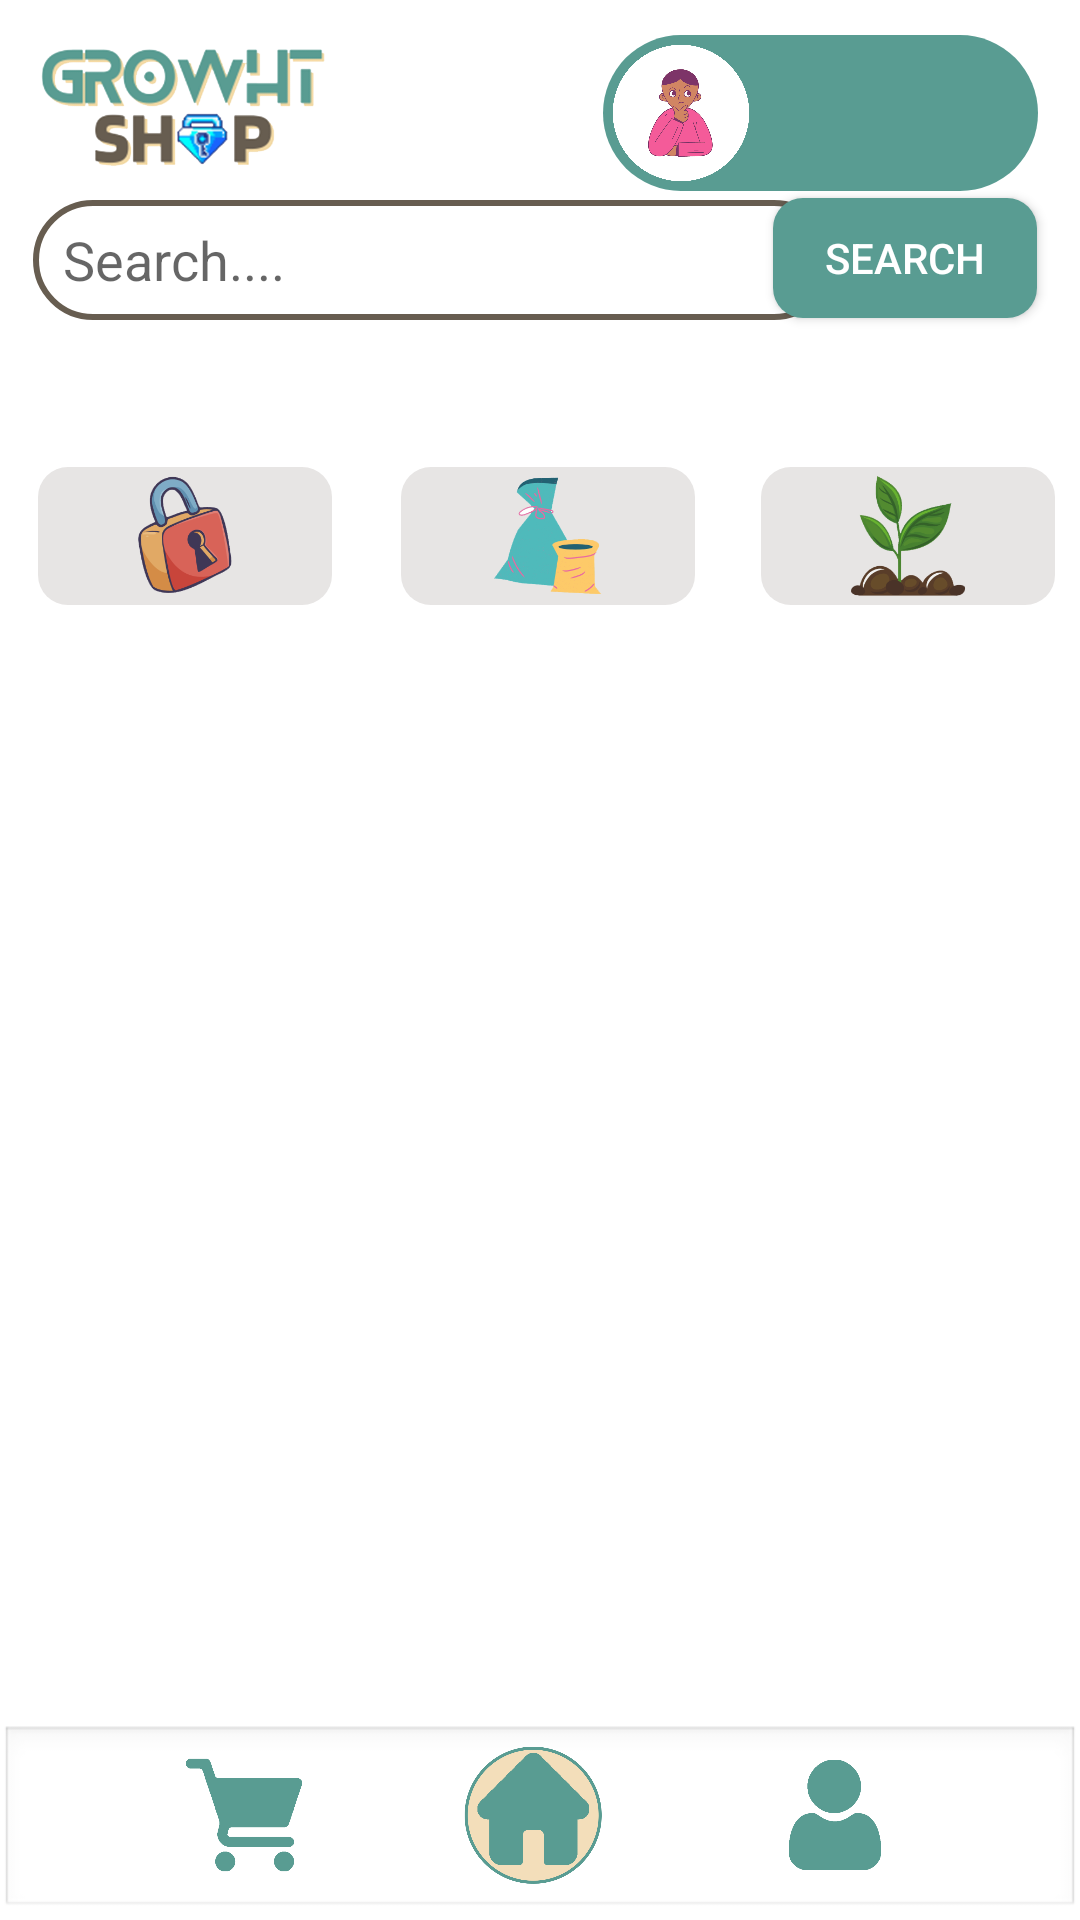

This screen was rendered from an Android layout file. Write that file and the resources it references.
<!-- AndroidManifest.xml: application theme Theme.GrowthShop -->
<!-- res/layout/halaman_utama.xml -->
<?xml version="1.0" encoding="utf-8"?>
<androidx.constraintlayout.widget.ConstraintLayout xmlns:android="http://schemas.android.com/apk/res/android"
    xmlns:app="http://schemas.android.com/apk/res-auto"
    xmlns:tools="http://schemas.android.com/tools"
    android:layout_width="match_parent"
    android:layout_height="match_parent"
    android:background="@color/white"
    tools:context=".GTS_Halaman_Utama">

    <ImageView
        android:id="@+id/imageView5"
        android:layout_width="96dp"
        android:layout_height="50dp"
        app:layout_constraintBottom_toBottomOf="parent"
        app:layout_constraintEnd_toEndOf="parent"
        app:layout_constraintHorizontal_bias="0.05"
        app:layout_constraintStart_toStartOf="parent"
        app:layout_constraintTop_toTopOf="parent"
        app:layout_constraintVertical_bias="0.018"
        app:srcCompat="@drawable/gts_logo" />

    <RelativeLayout
        android:layout_width="145dp"
        android:layout_height="52dp"
        android:background="@drawable/gts_bguser"
        app:layout_constraintBottom_toBottomOf="parent"
        app:layout_constraintEnd_toEndOf="parent"
        app:layout_constraintHorizontal_bias="0.935"
        app:layout_constraintStart_toStartOf="parent"
        app:layout_constraintTop_toTopOf="parent"
        app:layout_constraintVertical_bias="0.02">

        <TextView
            android:id="@+id/NamaUser"
            android:layout_width="wrap_content"
            android:layout_height="wrap_content"
            android:layout_alignParentStart="true"
            android:layout_alignParentTop="true"
            android:layout_alignParentEnd="true"
            android:layout_alignParentBottom="true"
            android:layout_marginStart="65dp"
            android:layout_marginTop="13dp"
            android:layout_marginEnd="15dp"
            android:layout_marginBottom="5dp"
            android:textColor="@color/white"
            android:textSize="20sp"
            android:textStyle="normal|bold" />

        <ImageView
            android:id="@+id/imageView7"
            android:layout_width="41dp"
            android:layout_height="51dp"
            android:layout_alignParentStart="true"
            android:layout_alignParentTop="true"
            android:layout_alignParentEnd="true"
            android:layout_alignParentBottom="true"
            android:layout_marginStart="1dp"
            android:layout_marginTop="3dp"
            android:layout_marginEnd="94dp"
            android:layout_marginBottom="3dp"
            app:srcCompat="@drawable/avatar" />
    </RelativeLayout>

    <Button
        android:id="@+id/btncari"
        android:layout_width="wrap_content"
        android:layout_height="40dp"
        android:background="@drawable/gts_btnprimary"
        android:text="Search"
        android:textColor="@color/white"
        app:layout_constraintBottom_toBottomOf="parent"
        app:layout_constraintEnd_toEndOf="parent"
        app:layout_constraintHorizontal_bias="0.947"
        app:layout_constraintStart_toStartOf="parent"
        app:layout_constraintTop_toTopOf="parent"
        app:layout_constraintVertical_bias="0.11" />

    <RelativeLayout
        android:id="@+id/relativeLayout"
        android:layout_width="267dp"
        android:layout_height="40dp"
        android:background="@drawable/gts_formsearch"
        app:layout_constraintBottom_toBottomOf="parent"
        app:layout_constraintEnd_toEndOf="parent"
        app:layout_constraintHorizontal_bias="0.118"
        app:layout_constraintStart_toStartOf="parent"
        app:layout_constraintTop_toTopOf="parent"
        app:layout_constraintVertical_bias="0.111">

        <EditText
            android:id="@+id/cariin"
            android:layout_width="289dp"
            android:layout_height="32dp"
            android:layout_alignParentStart="true"
            android:layout_alignParentTop="true"
            android:layout_alignParentEnd="true"
            android:layout_alignParentBottom="true"
            android:layout_marginStart="10dp"
            android:layout_marginTop="7dp"
            android:layout_marginEnd="11dp"
            android:layout_marginBottom="7dp"
            android:background="@color/white"
            android:hint="Search...." />
    </RelativeLayout>

    <ScrollView
        android:id="@+id/scrollView"
        android:layout_width="374dp"
        android:layout_height="606dp"
        android:overScrollMode="never"
        android:scrollbars="none"
        app:layout_constraintBottom_toBottomOf="parent"
        app:layout_constraintEnd_toEndOf="parent"
        app:layout_constraintHorizontal_bias="0.486"
        app:layout_constraintStart_toStartOf="parent"
        app:layout_constraintTop_toTopOf="parent"
        app:layout_constraintVertical_bias="0.67">

        <LinearLayout
            android:layout_width="match_parent"
            android:layout_height="wrap_content"
            android:orientation="vertical">

            <androidx.viewpager2.widget.ViewPager2
                android:id="@+id/ViewPager"
                android:layout_width="match_parent"
                android:layout_height="123dp" />

            <RelativeLayout
                android:layout_width="match_parent"
                android:layout_height="66dp">

                

                <ImageView
                    android:id="@+id/locky"
                    android:layout_width="wrap_content"
                    android:layout_height="match_parent"
                    android:layout_alignParentStart="true"
                    android:layout_alignParentTop="true"
                    android:layout_alignParentEnd="true"
                    android:layout_alignParentBottom="true"
                    android:layout_marginStart="19dp"
                    android:layout_marginTop="10dp"
                    android:layout_marginEnd="257dp"
                    android:layout_marginBottom="10dp"
                    android:background="@drawable/gts_btnprimary2"
                    app:srcCompat="@drawable/gts_kategori1" />

                <ImageView
                    android:id="@+id/farmy"
                    android:layout_width="wrap_content"
                    android:layout_height="match_parent"
                    android:layout_alignParentStart="true"
                    android:layout_alignParentTop="true"
                    android:layout_alignParentEnd="true"
                    android:layout_alignParentBottom="true"
                    android:layout_marginStart="260dp"
                    android:layout_marginTop="10dp"
                    android:layout_marginEnd="16dp"
                    android:layout_marginBottom="10dp"
                    android:background="@drawable/gts_btnprimary2"
                    app:srcCompat="@drawable/gts_kategori2" />

                <ImageView
                    android:id="@+id/itemy"
                    android:layout_width="wrap_content"
                    android:layout_height="match_parent"
                    android:layout_alignParentStart="true"
                    android:layout_alignParentTop="true"
                    android:layout_alignParentEnd="true"
                    android:layout_alignParentBottom="true"
                    android:layout_marginStart="140dp"
                    android:layout_marginTop="10dp"
                    android:layout_marginEnd="136dp"
                    android:layout_marginBottom="10dp"
                    android:background="@drawable/gts_btnprimary2"
                    android:foregroundGravity="center"
                    android:textAlignment="center"
                    app:srcCompat="@drawable/gts_kategori3" />
            </RelativeLayout>

            <androidx.recyclerview.widget.RecyclerView
                android:id="@+id/inirecyle"
                android:layout_width="374dp"
                android:layout_height="415dp"
                android:layout_gravity="center"
                android:nestedScrollingEnabled="false"
                app:layoutManager="androidx.recyclerview.widget.LinearLayoutManager"
                app:layout_constraintBottom_toBottomOf="parent"
                app:layout_constraintEnd_toEndOf="parent"
                app:layout_constraintHorizontal_bias="0.5"
                app:layout_constraintStart_toStartOf="parent"
                app:layout_constraintTop_toTopOf="parent"
                app:layout_constraintVertical_bias="0.5"
                app:spanCount="2"
                tools:listitem="@layout/rcyle_item" />


        </LinearLayout>
    </ScrollView>

    <LinearLayout
        android:layout_width="match_parent"
        android:layout_height="65dp"
        android:background="@android:drawable/edit_text"
        android:gravity="center"
        android:orientation="horizontal"
        app:layout_constraintBottom_toBottomOf="parent"
        app:layout_constraintEnd_toEndOf="parent"
        app:layout_constraintHorizontal_bias="0.0"
        app:layout_constraintStart_toStartOf="parent"
        app:layout_constraintTop_toTopOf="parent"
        app:layout_constraintVertical_bias="1.0">

        <TextView
            android:id="@+id/textView8"
            android:layout_width="wrap_content"
            android:layout_height="wrap_content"
            android:layout_weight="1" />

        <ImageView
            android:id="@+id/cart"
            android:layout_width="50dp"
            android:layout_height="40dp"
            app:srcCompat="@drawable/cart" />

        <TextView
            android:id="@+id/textView6"
            android:layout_width="wrap_content"
            android:layout_height="wrap_content"
            android:layout_weight="1" />

        <ImageView
            android:id="@+id/home"
            android:layout_width="50dp"
            android:layout_height="50dp"
            app:srcCompat="@drawable/home_chs" />

        <TextView
            android:id="@+id/textView7"
            android:layout_width="5dp"
            android:layout_height="wrap_content"
            android:layout_weight="1" />

        <ImageView
            android:id="@+id/acc"
            android:layout_width="50dp"
            android:layout_height="40dp"
            app:srcCompat="@drawable/acc" />

        <TextView
            android:id="@+id/textView9"
            android:layout_width="wrap_content"
            android:layout_height="wrap_content"
            android:layout_weight="1" />

    </LinearLayout>

</androidx.constraintlayout.widget.ConstraintLayout>
<!-- res/layout/rcyle_item.xml (included above) -->
<?xml version="1.0" encoding="utf-8"?>
<androidx.constraintlayout.widget.ConstraintLayout xmlns:android="http://schemas.android.com/apk/res/android"
    xmlns:app="http://schemas.android.com/apk/res-auto"
    xmlns:tools="http://schemas.android.com/tools"
    android:layout_width="match_parent"
    android:layout_height="290dp">

    <androidx.cardview.widget.CardView
        android:layout_width="165dp"
        android:layout_height="262dp"
        app:cardBackgroundColor="@color/material_dynamic_neutral95"
        app:cardCornerRadius="20dp"
        app:layout_constraintBottom_toBottomOf="parent"
        app:layout_constraintEnd_toEndOf="parent"
        app:layout_constraintStart_toStartOf="parent"
        app:layout_constraintTop_toTopOf="parent"
        app:layout_constraintVertical_bias="0.448">

        <androidx.constraintlayout.widget.ConstraintLayout
            android:layout_width="match_parent"
            android:layout_height="match_parent">

            <ImageView
                android:id="@+id/imageView"
                android:layout_width="165dp"
                android:layout_height="84dp"
                android:background="@drawable/gts_btnprimary2"
                app:layout_constraintBottom_toBottomOf="parent"
                app:layout_constraintEnd_toEndOf="parent"
                app:layout_constraintHorizontal_bias="0.0"
                app:layout_constraintStart_toStartOf="parent"
                app:layout_constraintTop_toTopOf="parent"
                app:layout_constraintVertical_bias="0.0"
                app:srcCompat="@drawable/bgl" />

            <LinearLayout
                android:id="@+id/linearLayout2"
                android:layout_width="138dp"
                android:layout_height="96dp"
                android:orientation="vertical"
                app:layout_constraintBottom_toBottomOf="parent"
                app:layout_constraintEnd_toEndOf="parent"
                app:layout_constraintHorizontal_bias="0.481"
                app:layout_constraintStart_toStartOf="parent"
                app:layout_constraintTop_toTopOf="parent"
                app:layout_constraintVertical_bias="0.584">

                <TextView
                    android:id="@+id/namabar"
                    android:layout_width="match_parent"
                    android:layout_height="wrap_content"
                    android:text="Nama"
                    android:textColor="@color/black"
                    android:textSize="20sp"
                    android:textStyle="bold" />

                <TextView
                    android:id="@+id/textView10"
                    android:layout_width="match_parent"
                    android:layout_height="1dp" />

                <TextView
                    android:id="@+id/statusbar"
                    android:layout_width="match_parent"
                    android:layout_height="wrap_content"
                    android:text="Nama"
                    android:textColor="@color/black"
                    android:textSize="14sp" />

                <TextView
                    android:id="@+id/textView11"
                    android:layout_width="match_parent"
                    android:layout_height="5dp" />

                <TextView
                    android:id="@+id/hargabar"
                    android:layout_width="match_parent"
                    android:layout_height="wrap_content"
                    android:text="Nama"
                    android:textColor="@color/primary"
                    android:textSize="18sp"
                    android:textStyle="bold" />

                <TextView
                    android:id="@+id/stokbar"
                    android:layout_width="match_parent"
                    android:layout_height="wrap_content"
                    android:text="Nama"
                    android:textColor="@color/black"
                    android:textSize="14sp" />
            </LinearLayout>

            <Button
                android:id="@+id/addBarang"
                android:layout_width="38dp"
                android:layout_height="36dp"
                android:background="@drawable/addcart"
                android:textColor="@color/white"
                app:layout_constraintBottom_toBottomOf="parent"
                app:layout_constraintEnd_toEndOf="parent"
                app:layout_constraintHorizontal_bias="0.096"
                app:layout_constraintStart_toStartOf="parent"
                app:layout_constraintTop_toTopOf="parent"
                app:layout_constraintVertical_bias="0.931" />

            <Button
                android:id="@+id/btndetal"
                android:layout_width="96dp"
                android:layout_height="35dp"
                android:background="@drawable/gts_btnprimary"
                android:text="detail"
                android:textColor="@color/white"
                app:layout_constraintBottom_toBottomOf="parent"
                app:layout_constraintEnd_toEndOf="parent"
                app:layout_constraintHorizontal_bias="0.797"
                app:layout_constraintStart_toStartOf="parent"
                app:layout_constraintTop_toTopOf="parent"
                app:layout_constraintVertical_bias="0.929" />

        </androidx.constraintlayout.widget.ConstraintLayout>

    </androidx.cardview.widget.CardView>

</androidx.constraintlayout.widget.ConstraintLayout>
<!-- resources referenced by this layout -->
<resources>
  <color name="black">#FF000000</color>
  <color name="primary">#599C92</color>
  <color name="white">#FFFFFFFF</color>
  <!-- drawable acc: png bitmap (drawable, 9191 bytes) -->
  <!-- drawable addcart: png bitmap (drawable, 303779 bytes) -->
  <!-- drawable avatar: png bitmap (drawable, 133306 bytes) -->
  <!-- drawable bgl: png bitmap (drawable, 128285 bytes) -->
  <!-- drawable cart: png bitmap (drawable, 9267 bytes) -->
  <!-- drawable gts_bguser (drawable) -->
  <?xml version="1.0" encoding="utf-8"?>
  <shape android:shape="rectangle" xmlns:android="http://schemas.android.com/apk/res/android">
      <solid android:color="@color/primary"/>
      <corners android:radius="30dp"/>
  </shape>
  <!-- drawable gts_btnprimary (drawable) -->
  <?xml version="1.0" encoding="utf-8"?>
  <shape android:shape="rectangle" xmlns:android="http://schemas.android.com/apk/res/android">
      <solid android:color="@color/primary"/>
      <corners android:radius="10dp"/>
  </shape>
  <!-- drawable gts_btnprimary2 (drawable) -->
  <?xml version="1.0" encoding="utf-8"?>
  <shape android:shape="rectangle" xmlns:android="http://schemas.android.com/apk/res/android">
      <solid android:color="#E7E5E4"/>
      <corners android:radius="10dp"/>
  </shape>
  <!-- drawable gts_formsearch (drawable) -->
  <?xml version="1.0" encoding="utf-8"?>
  <selector xmlns:android="http://schemas.android.com/apk/res/android">
      <item>
          <shape>
              <solid android:color="#FFFFFF" /> 
              <stroke android:color="@color/other" android:width="2dp" /> 
              <corners android:radius="20dp" /> 
          </shape>
      </item>
  </selector>
  <!-- drawable gts_kategori1: png bitmap (drawable, 155991 bytes) -->
  <!-- drawable gts_kategori2: png bitmap (drawable, 69652 bytes) -->
  <!-- drawable gts_kategori3: png bitmap (drawable, 138145 bytes) -->
  <!-- drawable gts_logo: png bitmap (drawable, 51023 bytes) -->
  <!-- drawable home_chs: png bitmap (drawable, 31516 bytes) -->
  <style name="Theme.GrowthShop" parent="Base.Theme.GrowthShop" />
  <color name="other">#675D50</color>
  <style name="Base.Theme.GrowthShop" parent="Theme.AppCompat.Light.NoActionBar">
          
          
      </style>
</resources>
